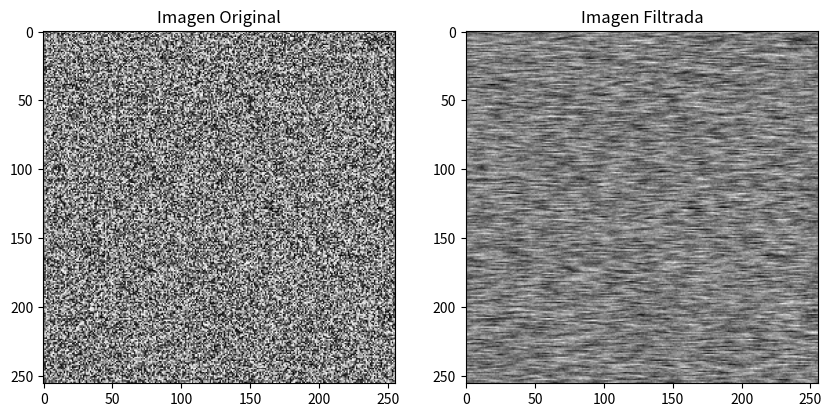

Python code for this plot:
# Importar las bibliotecas necesarias
import numpy as np  # Para operaciones numéricas
import matplotlib.pyplot as plt  # Para graficar

# Crear una imagen de ejemplo (una matriz aleatoria de 256x256)
image = np.random.rand(256, 256)  # Genera una matriz de 256x256 con valores entre 0 y 1

# Simular un filtro Gaussiano simple con numpy (en este caso un filtro promedio 3x3)
kernel = np.array([[1, 1, 1], [1, 1, 1], [1, 1, 1]]) / 9  # Filtro promedio (simplificado)
# Convolucionar la imagen con el filtro
filtered_image = np.convolve(image.flatten(), kernel.flatten(), mode='same').reshape(image.shape)

# Mostrar la imagen original y la filtrada
fig, axes = plt.subplots(1, 2, figsize=(10, 5))  # Crear una figura con dos subgráficos
axes[0].imshow(image, cmap='gray')  # Mostrar la imagen original en escala de grises
axes[0].set_title('Imagen Original')  # Título de la imagen original
axes[1].imshow(filtered_image, cmap='gray')  # Mostrar la imagen filtrada en escala de grises
axes[1].set_title('Imagen Filtrada')  # Título de la imagen filtrada
plt.show()  # Mostrar las imágenes

